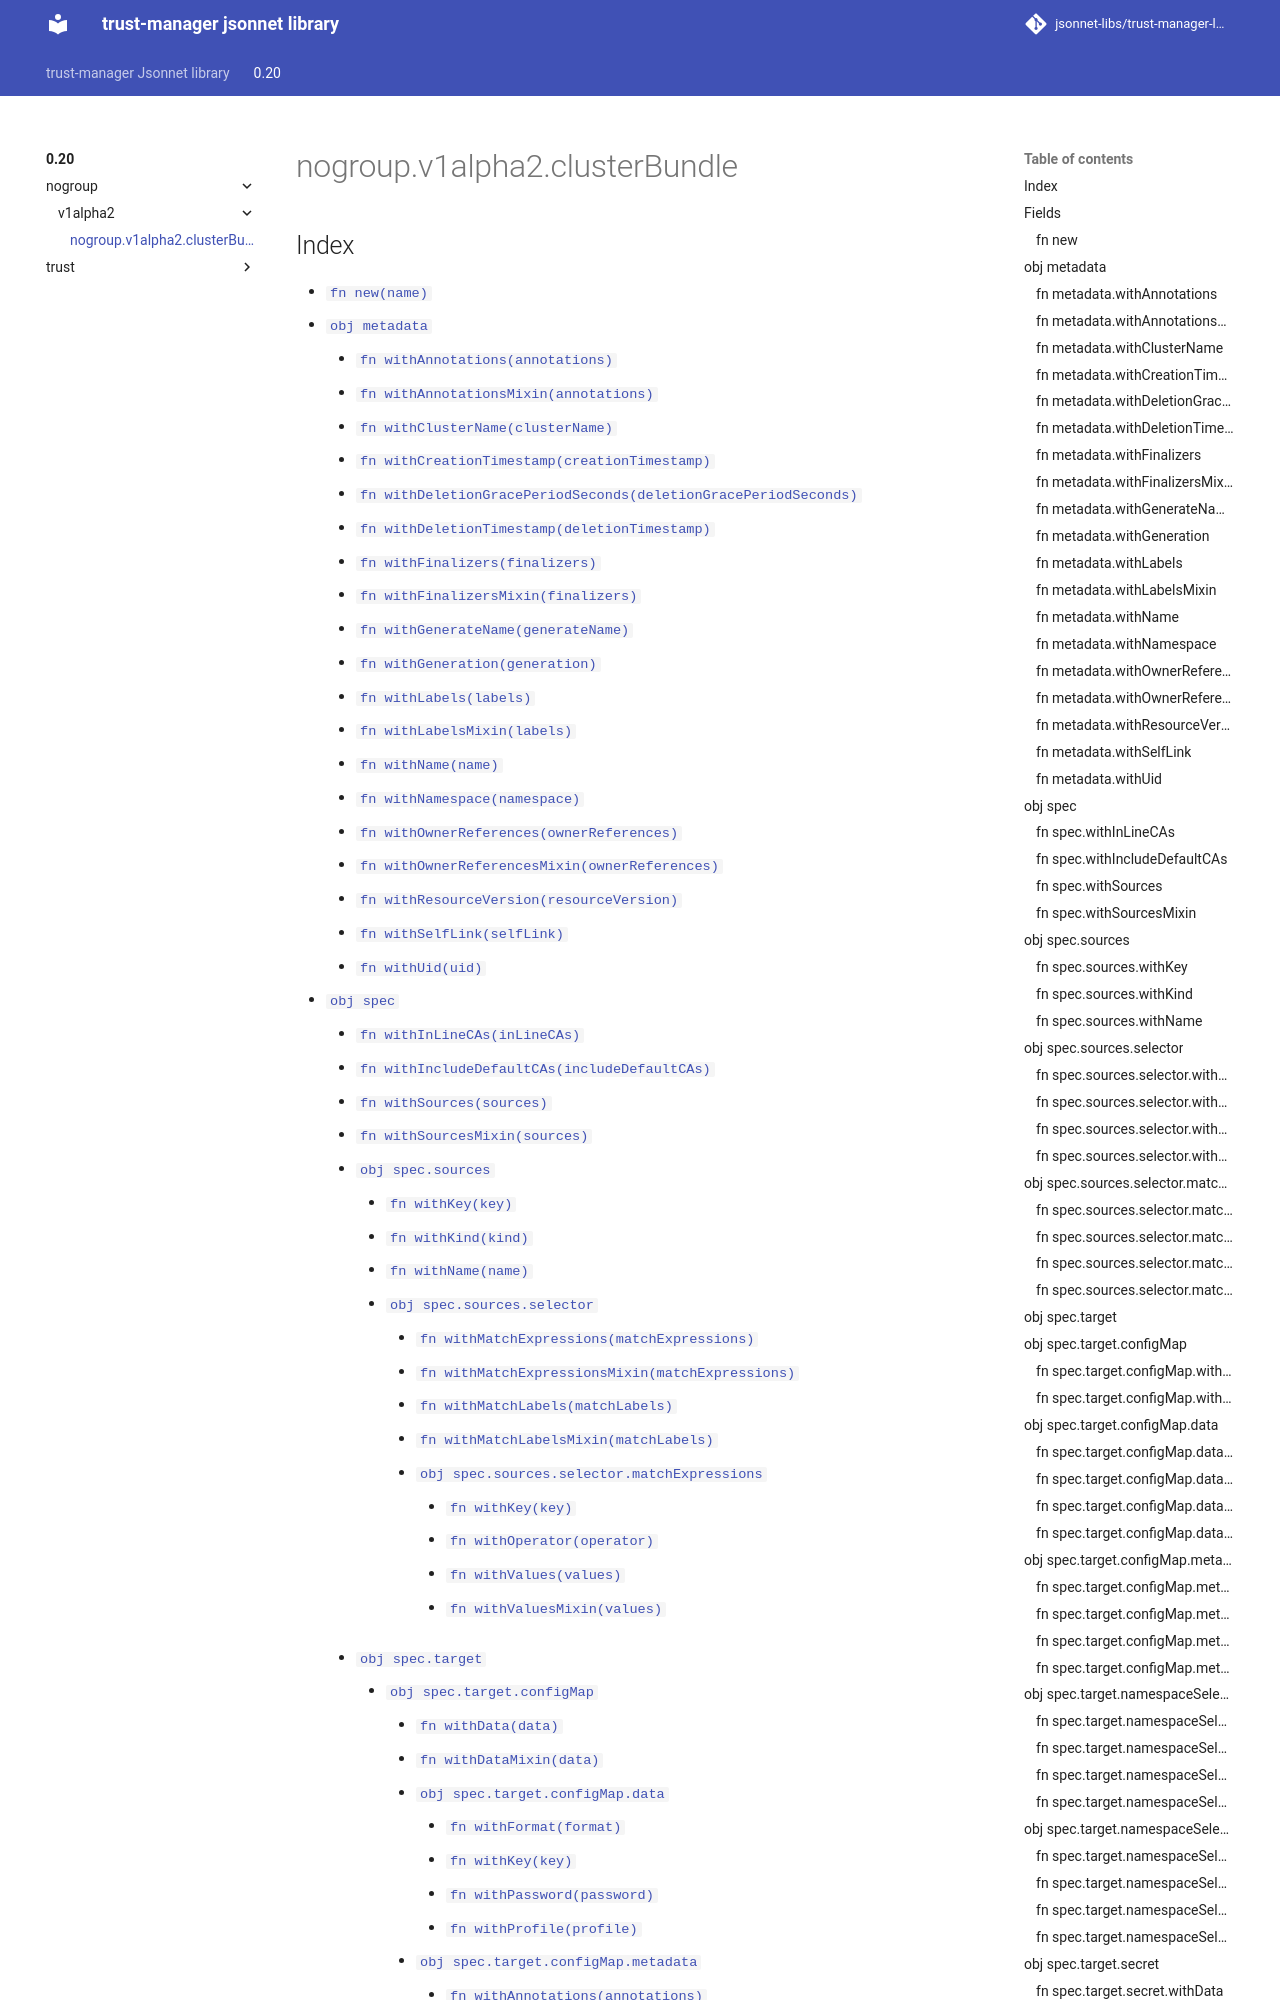

repository: jsonnet-libs/trust-manager-libsonnet · page: 0.20/nogroup/v1alpha2/clusterBundle/index.html · generator: mkdocs

---
permalink: /0.20/nogroup/v1alpha2/clusterBundle/
---

# nogroup.v1alpha2.clusterBundle



## Index

* [`fn new(name)`](#fn-new)
* [`obj metadata`](#obj-metadata)
  * [`fn withAnnotations(annotations)`](#fn-metadatawithannotations)
  * [`fn withAnnotationsMixin(annotations)`](#fn-metadatawithannotationsmixin)
  * [`fn withClusterName(clusterName)`](#fn-metadatawithclustername)
  * [`fn withCreationTimestamp(creationTimestamp)`](#fn-metadatawithcreationtimestamp)
  * [`fn withDeletionGracePeriodSeconds(deletionGracePeriodSeconds)`](#fn-metadatawithdeletiongraceperiodseconds)
  * [`fn withDeletionTimestamp(deletionTimestamp)`](#fn-metadatawithdeletiontimestamp)
  * [`fn withFinalizers(finalizers)`](#fn-metadatawithfinalizers)
  * [`fn withFinalizersMixin(finalizers)`](#fn-metadatawithfinalizersmixin)
  * [`fn withGenerateName(generateName)`](#fn-metadatawithgeneratename)
  * [`fn withGeneration(generation)`](#fn-metadatawithgeneration)
  * [`fn withLabels(labels)`](#fn-metadatawithlabels)
  * [`fn withLabelsMixin(labels)`](#fn-metadatawithlabelsmixin)
  * [`fn withName(name)`](#fn-metadatawithname)
  * [`fn withNamespace(namespace)`](#fn-metadatawithnamespace)
  * [`fn withOwnerReferences(ownerReferences)`](#fn-metadatawithownerreferences)
  * [`fn withOwnerReferencesMixin(ownerReferences)`](#fn-metadatawithownerreferencesmixin)
  * [`fn withResourceVersion(resourceVersion)`](#fn-metadatawithresourceversion)
  * [`fn withSelfLink(selfLink)`](#fn-metadatawithselflink)
  * [`fn withUid(uid)`](#fn-metadatawithuid)
* [`obj spec`](#obj-spec)
  * [`fn withInLineCAs(inLineCAs)`](#fn-specwithinlinecas)
  * [`fn withIncludeDefaultCAs(includeDefaultCAs)`](#fn-specwithincludedefaultcas)
  * [`fn withSources(sources)`](#fn-specwithsources)
  * [`fn withSourcesMixin(sources)`](#fn-specwithsourcesmixin)
  * [`obj spec.sources`](#obj-specsources)
    * [`fn withKey(key)`](#fn-specsourceswithkey)
    * [`fn withKind(kind)`](#fn-specsourceswithkind)
    * [`fn withName(name)`](#fn-specsourceswithname)
    * [`obj spec.sources.selector`](#obj-specsourcesselector)
      * [`fn withMatchExpressions(matchExpressions)`](#fn-specsourcesselectorwithmatchexpressions)
      * [`fn withMatchExpressionsMixin(matchExpressions)`](#fn-specsourcesselectorwithmatchexpressionsmixin)
      * [`fn withMatchLabels(matchLabels)`](#fn-specsourcesselectorwithmatchlabels)
      * [`fn withMatchLabelsMixin(matchLabels)`](#fn-specsourcesselectorwithmatchlabelsmixin)
      * [`obj spec.sources.selector.matchExpressions`](#obj-specsourcesselectormatchexpressions)
        * [`fn withKey(key)`](#fn-specsourcesselectormatchexpressionswithkey)
        * [`fn withOperator(operator)`](#fn-specsourcesselectormatchexpressionswithoperator)
        * [`fn withValues(values)`](#fn-specsourcesselectormatchexpressionswithvalues)
        * [`fn withValuesMixin(values)`](#fn-specsourcesselectormatchexpressionswithvaluesmixin)
  * [`obj spec.target`](#obj-spectarget)
    * [`obj spec.target.configMap`](#obj-spectargetconfigmap)
      * [`fn withData(data)`](#fn-spectargetconfigmapwithdata)
      * [`fn withDataMixin(data)`](#fn-spectargetconfigmapwithdatamixin)
      * [`obj spec.target.configMap.data`](#obj-spectargetconfigmapdata)
        * [`fn withFormat(format)`](#fn-spectargetconfigmapdatawithf
